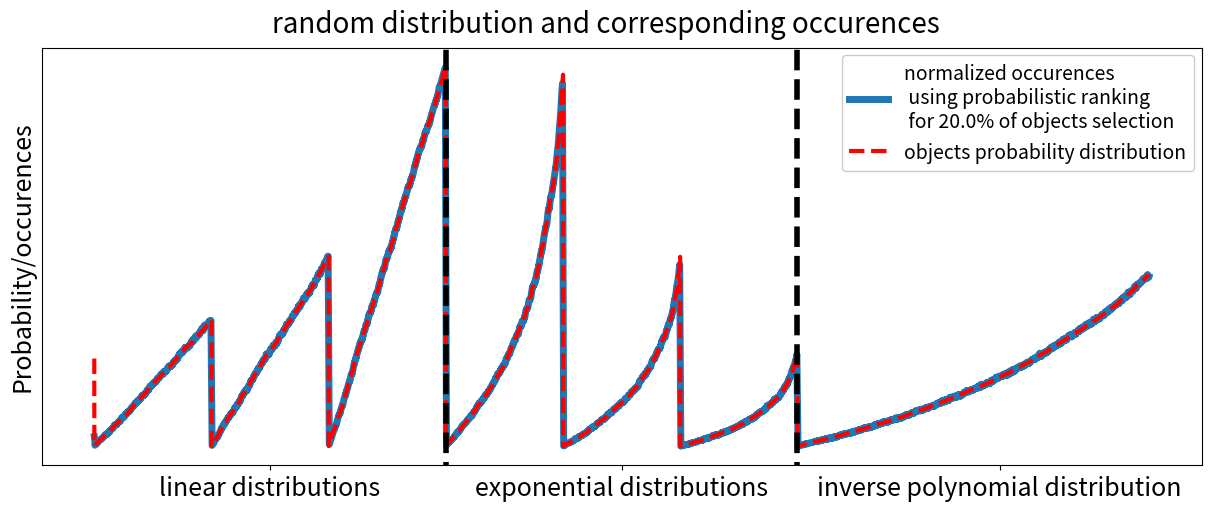

This figure's Python source: (Note: this script raises an exception after producing the figure.)
#!/usr/bin/python3 -W ignore

from matplotlib import pyplot as plt 
import numpy as np
import random
from scipy.interpolate import interp1d

n_iter = 3000
n_graph = 2000
n_smooth = 20

"""
useful functions :
"""

# generator for a random polynomial distribution
def poly(lst, x):
	if len(lst) == 1:
		return lst[0]
	else:
		return poly(lst[1:], x)*x + lst[0]

# linear smoothing for plotting
def smooth(y):
	smoothed_y = np.zeros(len(y))

	for i in range(len(y)):
		begin = max(0, i - n_smooth//2)
		end = min(len(y), i + n_smooth//2)

		smoothed_y[i] = np.mean(y[begin:end])

	return smoothed_y

# generating an occurence list from a selecting method and a random distribution (List)
def generate(selector, List, n_select):
	occurence = np.zeros(random_list.shape)

	for i in range(n_iter):
		occurence[selector(List, n_select)] += 1

	# normalizeing occurences so they idely match the distribution
	return occurence / n_iter / n_select



"""
tested method of selection :
"""

def selector_1(List, n):
	random_selector = np.random.rand(len(List))
	random_selector = random_selector / List #-np.log(random_selector) / List

	idx = np.argpartition(random_selector, n)
	return idx[:n]



"""
generating the random distribution :
"""

# starting with an empty list
random_list = np.ndarray([])

# adding uniform distributions
for rate in [1, 1.5, 3]:
	distribution = np.random.rand(n_graph) * rate
	distribution.sort()
	random_list = np.append(random_list, distribution)

# adding exponential distribution
for rate in [1, 2, 4]:
	distribution = -np.log((np.random.rand(n_graph)*(1 - 0.05) + 0.05)) / rate
	distribution.sort()
	random_list = np.append(random_list, distribution)

# adding an inverse polynomial distribution
coefs = np.concatenate(( np.zeros(1), np.random.rand(4)), 0)
distribution = poly(coefs, np.random.rand(3*n_graph))
distribution.sort()
random_list = np.append(random_list, distribution)

# normalizeing the distribution
random_list /= np.sum(random_list)



"""
plotting the distribution and occurences for different proportions of graph selected :
"""

fig = plt.figure(figsize=(12, 5), constrained_layout=True)
plt.rc('axes', labelsize=18)
plt.rc('xtick', labelsize=18)
plt.rc('figure', titlesize=20) 
plt.rc('legend', fontsize=14)
ax = fig.add_subplot(1, 1, 1)



# plotting occurences for different proportions of graph selected
for proportion in [.2]:
	n_select = int(len(random_list) * proportion)
	ax.plot(smooth(generate(selector_1, random_list, n_select)), label=f"normalized occurences\n using probabilistic ranking\n for { proportion * 100 }% of objects selection", linewidth=5)
	#ax1.plot(smooth(generate(selector_2, random_list)), label="histograms")



# plotting the initial ditribution
ax.plot(random_list, "r--", label="objects probability distribution", linewidth=3)



# adding separators for the different distributions
ax.set_ylim(ax.get_ylim())
ax.plot([3*n_graph, 3*n_graph], [-1, 1], "k--", linewidth=4)
ax.plot([6*n_graph, 6*n_graph], [-1, 1], "k--", linewidth=4)



# adding legend
legend = fig.legend(bbox_to_anchor=(0.99, 0.90), loc='upper right', borderaxespad=0)
legend.get_frame().set_alpha(None)
legend.get_frame().set_facecolor((1, 1, 1, 1)) # R G B transparency



# setting up the frame
ax.set_ylabel("Probability/occurences")
ax.set_yticks([])

_, x_max = ax.get_xlim()
ax.set_xticks([3*n_graph/2, (3*n_graph + 6*n_graph)/2, (6*n_graph + x_max)/2], ["linear distributions", "exponential distributions", "inverse polynomial distribution"])

# adding text to name different sections
"""y_max = ax.get_ylim()[1]
args = {
	"horizontalalignment" : 'center',
	"verticalalignment" : 'center',
	"bbox" : {
		"facecolor" : 'white',
		"alpha" : 1,
	}
}
ax.text(1.5*n_graph, y_max*.75, "linear distributions", **args)
ax.text(4.5*n_graph, y_max*.75, "exponential distributions", **args)
ax.text(7.5*n_graph, y_max*.75, "inverse polynomial distribution", **args)"""



# saving the figure
fig.suptitle(f'random distribution and corresponding occurences')
fig.savefig("../../plots/validation/repartition.jpg")